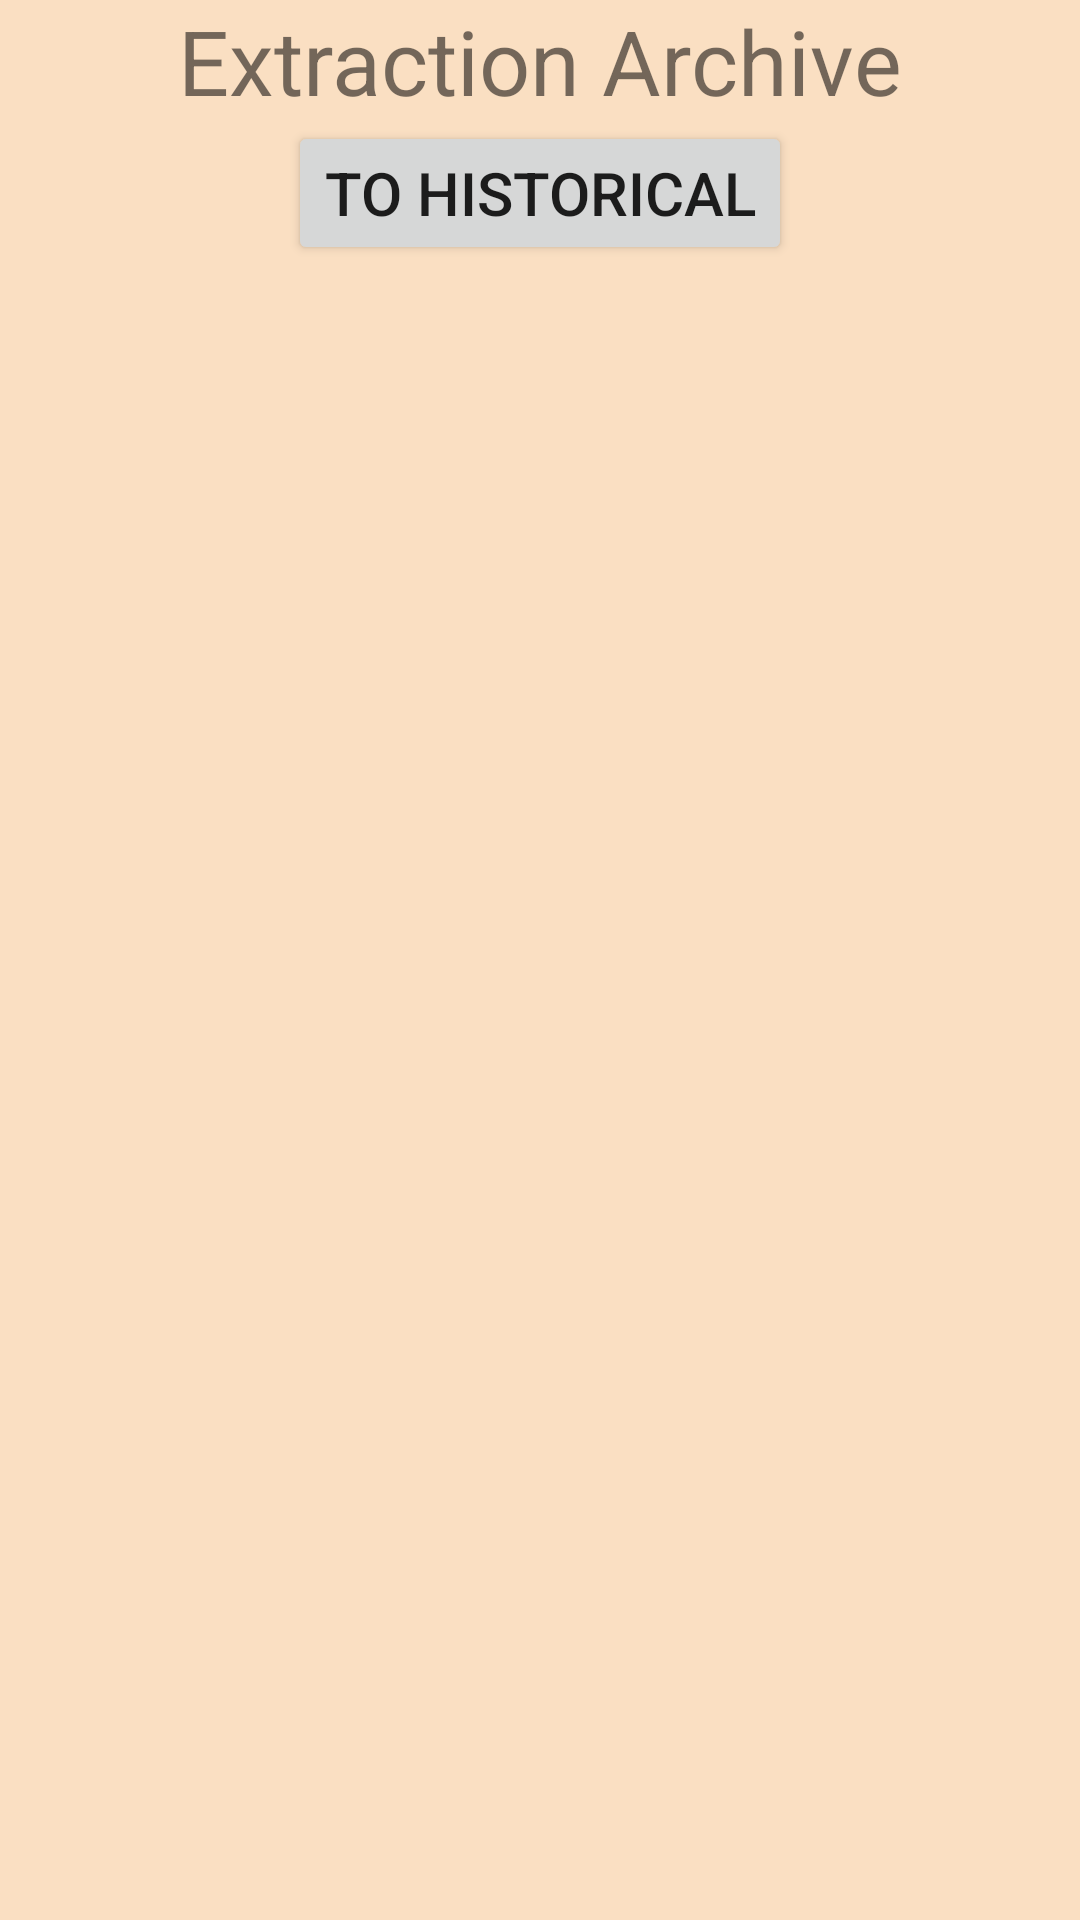

The Android layout XML behind this screen, and the referenced resources:
<!-- AndroidManifest.xml: application theme Theme.NavigationComponentExample -->
<!-- res/layout/fragment_extraction_archive.xml -->
<?xml version="1.0" encoding="utf-8"?>
<LinearLayout xmlns:android="http://schemas.android.com/apk/res/android"
    xmlns:tools="http://schemas.android.com/tools"
    android:layout_width="match_parent"
    android:layout_height="match_parent"
    android:orientation="vertical"
    android:padding="@dimen/padding_default"
    android:background="@color/bg_extraction_archive"
    tools:context=".LastExtractionFragment">

    <TextView
        android:layout_width="wrap_content"
        android:layout_height="wrap_content"
        android:layout_gravity="center_horizontal"
        style="@style/title"
        android:text="@string/extraction_archive_title" />

    <Button
        android:layout_width="wrap_content"
        android:layout_height="wrap_content"
        android:layout_gravity="center_horizontal"
        android:layout_marginTop="@dimen/padding_default"
        style="@style/button"
        android:text="@string/extraction_archive_go_to_historical_extraction" />

</LinearLayout>
<!-- resources referenced by this layout -->
<resources>
  <color name="bg_extraction_archive">#FADFC2</color>
  <string name="extraction_archive_go_to_historical_extraction">To Historical</string>
  <string name="extraction_archive_title">Extraction Archive</string>
  <style name="button">
          <item name="android:textSize">20sp</item>
      </style>
  <style name="title">
          <item name="android:textSize">30sp</item>
      </style>
  <style name="Theme.NavigationComponentExample" parent="Theme.MaterialComponents.DayNight.NoActionBar">
          
          <item name="colorPrimary">@color/purple_500</item>
          <item name="colorPrimaryVariant">@color/purple_700</item>
          <item name="colorOnPrimary">@color/white</item>
          
          <item name="colorSecondary">@color/teal_200</item>
          <item name="colorSecondaryVariant">@color/teal_700</item>
          <item name="colorOnSecondary">@color/black</item>
          
          <item name="android:statusBarColor">?attr/colorPrimaryVariant</item>
          
      </style>
  <color name="purple_500">#FF6200EE</color>
  <color name="purple_700">#FF3700B3</color>
  <color name="white">#FFFFFFFF</color>
  <color name="teal_200">#FF03DAC5</color>
  <color name="teal_700">#FF018786</color>
  <color name="black">#FF000000</color>
</resources>
